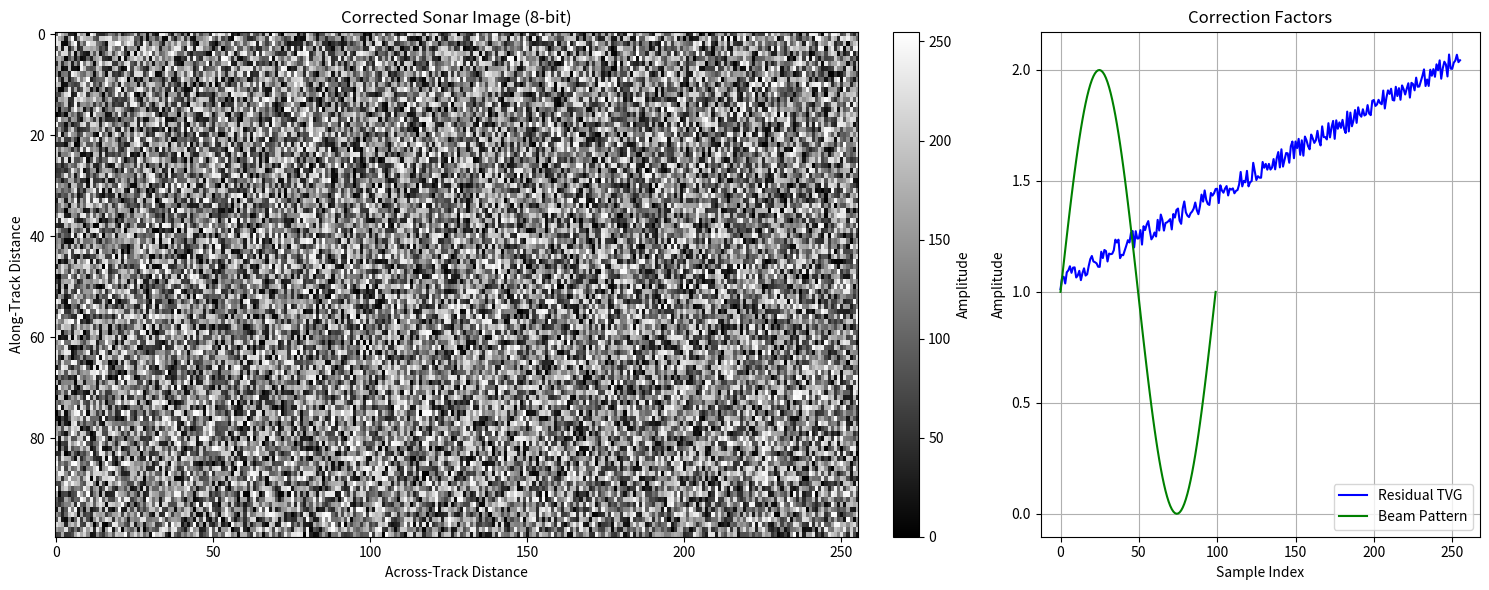

The script that saved this image:
import matplotlib.pyplot as plt
import numpy as np

def plot_image_and_graph(image_data, residual_tvg, beam_pattern):
    """
    Plots an 8-bit sonar image next to a graph showing residual TVG and beam pattern corrections.
    """
    # Normalize image data to 8-bit range (0-255)
    normalized_image = (255 * (image_data - np.min(image_data)) / (np.max(image_data) - np.min(image_data))).astype(np.uint8)

    # Create the figure
    fig, axes = plt.subplots(1, 2, figsize=(15, 6), gridspec_kw={'width_ratios': [2, 1]})

    # Plot the 8-bit image
    axes[0].imshow(normalized_image, cmap='gray', aspect='auto')
    axes[0].set_title('Corrected Sonar Image (8-bit)')
    axes[0].set_xlabel('Across-Track Distance')
    axes[0].set_ylabel('Along-Track Distance')
    plt.colorbar(axes[0].images[0], ax=axes[0], fraction=0.046, pad=0.04, label='Amplitude')

    # Plot the graph with TVG and Beam Pattern
    axes[1].plot(residual_tvg, label='Residual TVG', color='blue')
    axes[1].plot(beam_pattern, label='Beam Pattern', color='green')
    axes[1].set_title('Correction Factors')
    axes[1].set_xlabel('Sample Index')
    axes[1].set_ylabel('Amplitude')
    axes[1].legend()
    axes[1].grid(True)

    # Adjust layout and display
    plt.tight_layout()
    plt.show()

# Generate example sonar image data
np.random.seed(42)  # For reproducibility
image_data_example = np.random.rand(100, 256) * 50  # Random data simulating sonar intensities

# Generate synthetic Residual TVG and Beam Pattern data
residual_tvg_example = np.linspace(1, 2, 256) + 0.1 * np.random.rand(256)  # Linear trend with noise
beam_pattern_example = np.sin(np.linspace(0, 2 * np.pi, 100)) + 1  # Sinusoidal beam pattern

# Plot the image and graph
plot_image_and_graph(image_data_example, residual_tvg_example, beam_pattern_example)
